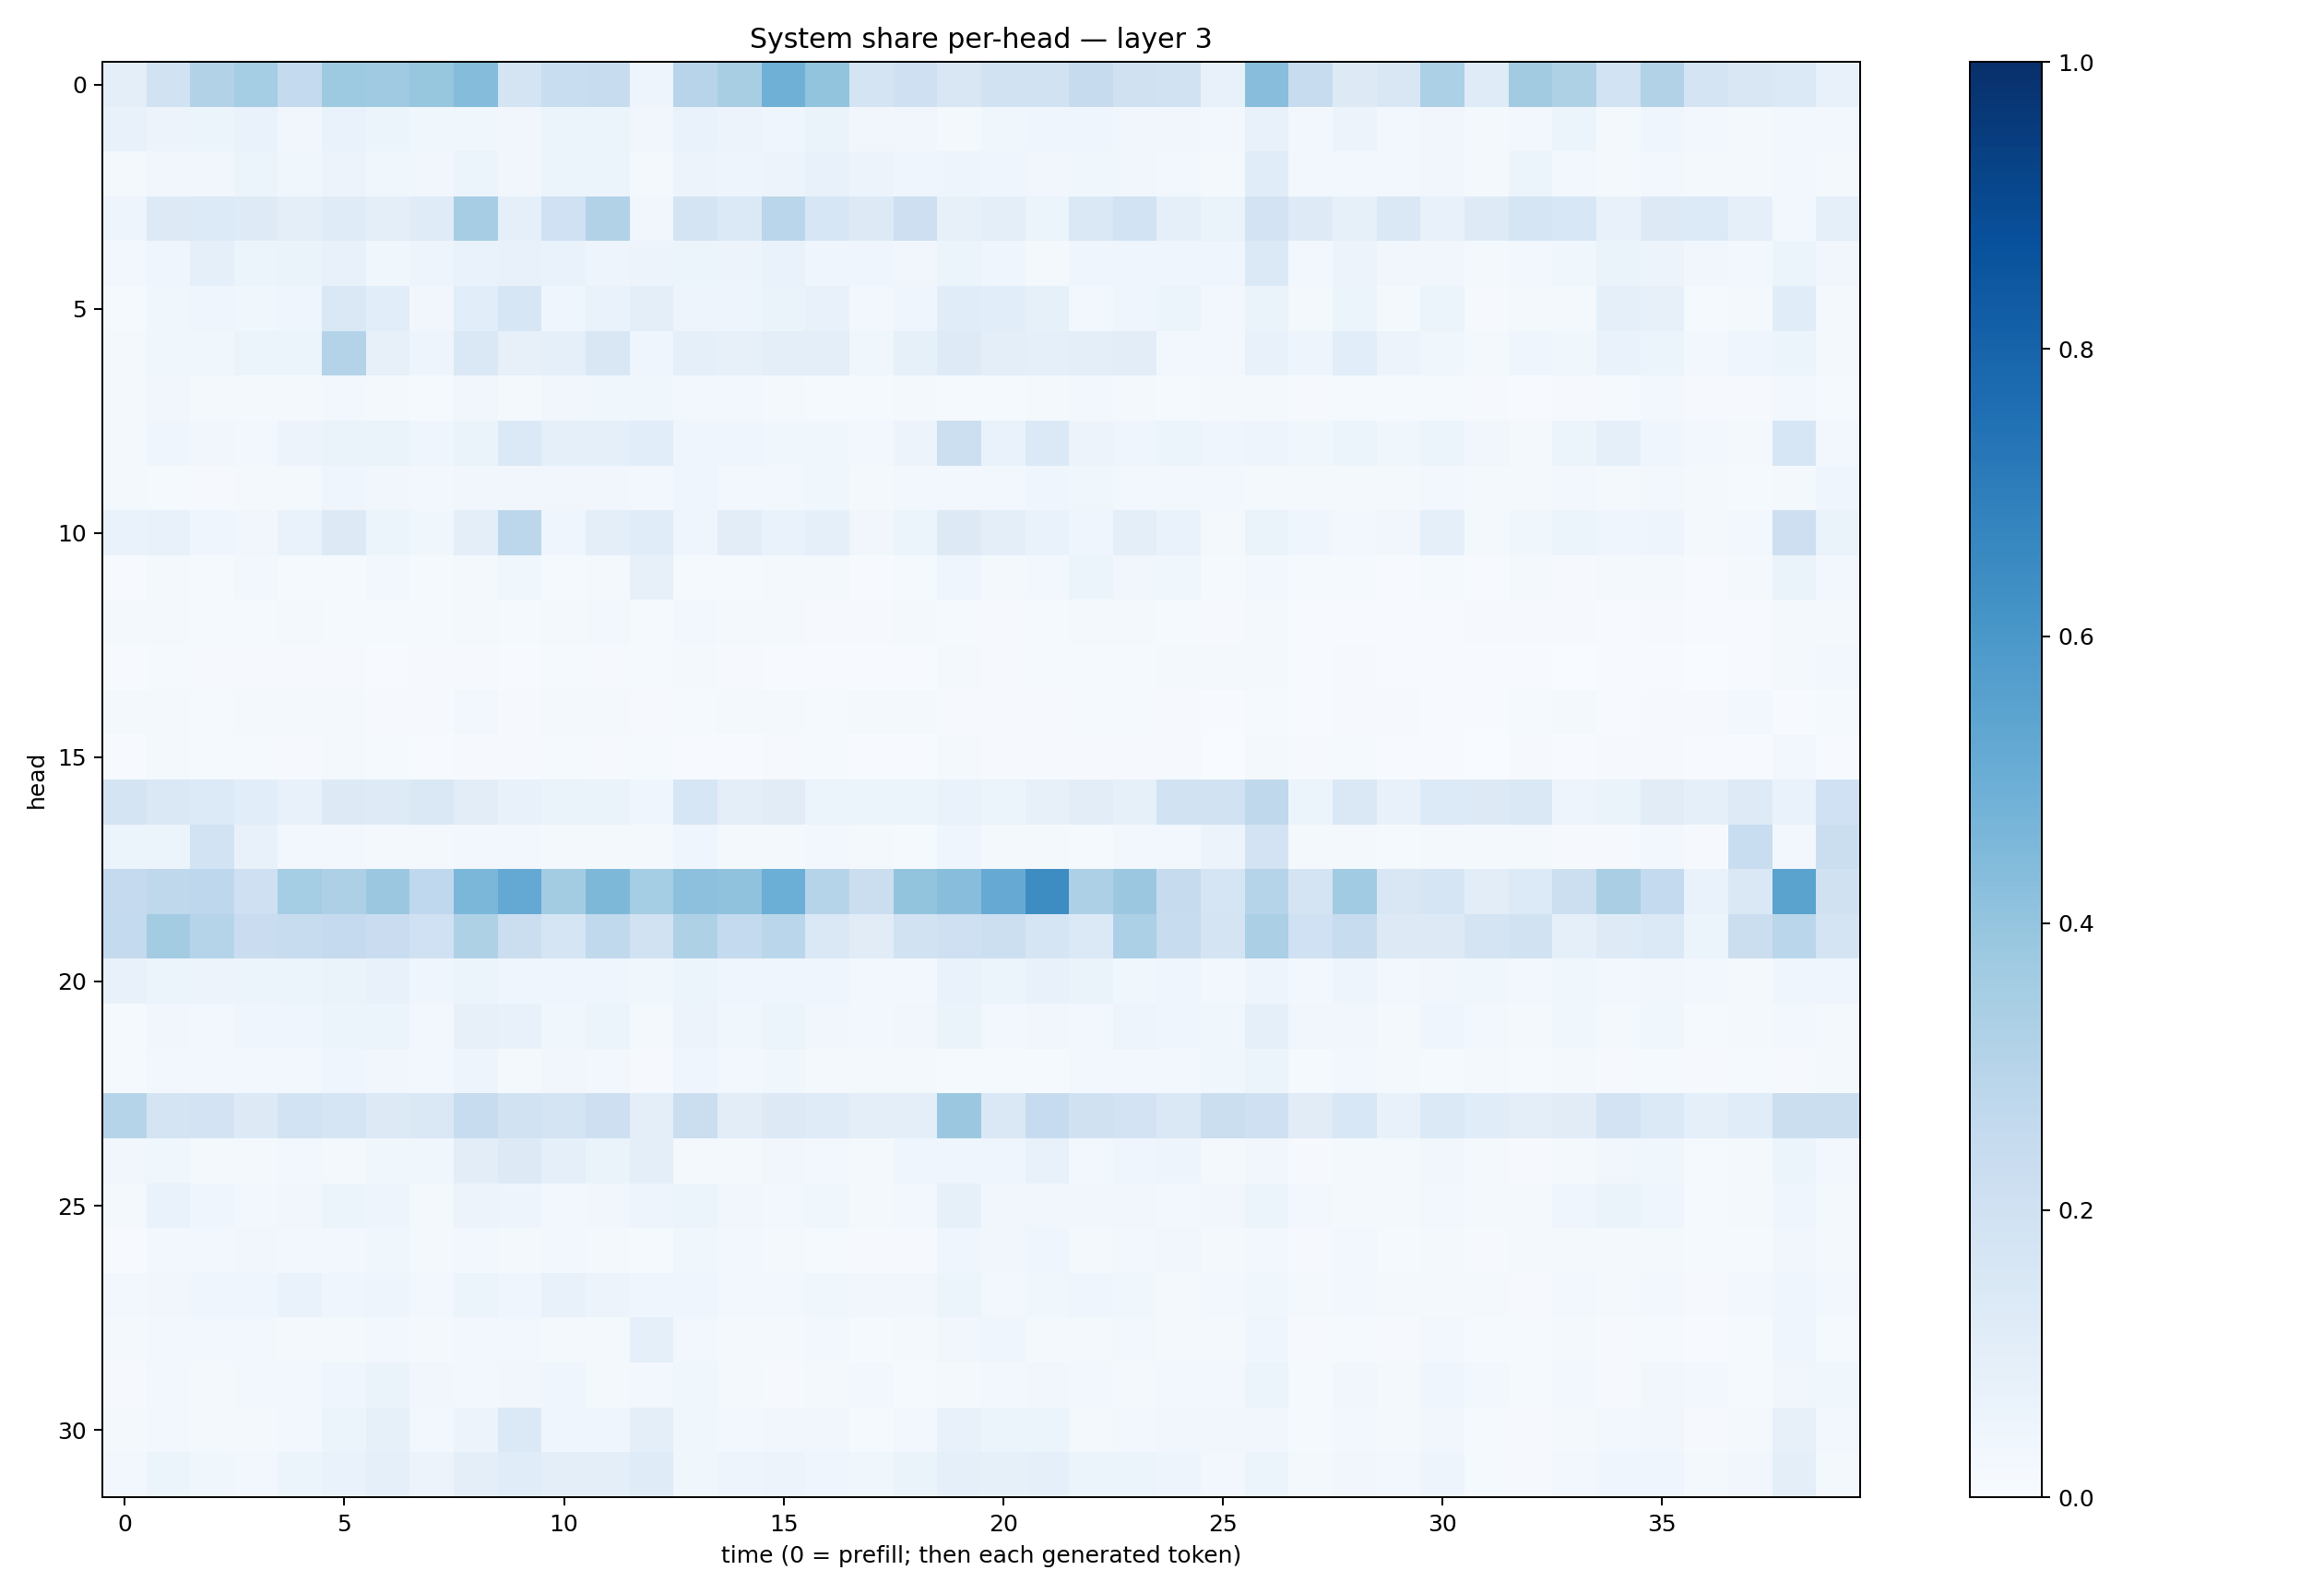

The file beside this chart, header and first rows:
0.095885634, 0.18833835, 0.3126266, 0.35390073, 0.25629818, 0.3711913, 0.36957368, 0.3921647, 0.43405783, 0.17715986, 0.23378916, 0.23768225, 0.05070542, 0.29567632, 0.3414812, 0.49149638, 0.400995, 0.1796271, 0.20827252, 0.14870365, 0.19239062, 0.18945175, 0.2438417, 0.19687445
0.07668, 0.05491, 0.05373, 0.06963, 0.03385, 0.06744, 0.05409, 0.03876, 0.03833, 0.03392, 0.054, 0.05091, 0.03368, 0.06655, 0.05812, 0.04109, 0.06609, 0.03387, 0.03376, 0.02333, 0.03586, 0.03917, 0.04006, 0.03338
0.02207, 0.03462, 0.03276, 0.05092, 0.03722, 0.0557, 0.03869, 0.03495, 0.0619, 0.03282, 0.06049, 0.05243, 0.02084, 0.05643, 0.04927, 0.0563, 0.07306, 0.05671, 0.04448, 0.04961, 0.04263, 0.03504, 0.03681, 0.03154
0.04986, 0.1289, 0.1351, 0.1243, 0.1005, 0.1179, 0.09525, 0.1183, 0.3505, 0.09066, 0.2029, 0.3121, 0.03339, 0.1769, 0.1379, 0.2852, 0.1602, 0.1327, 0.2147, 0.0796, 0.09379, 0.0598, 0.1463, 0.1843
0.0298, 0.04102, 0.09129, 0.0513, 0.0648, 0.07491, 0.03643, 0.04806, 0.06929, 0.07069, 0.06827, 0.05056, 0.05848, 0.05168, 0.05764, 0.06885, 0.04082, 0.0442, 0.0349, 0.05991, 0.04619, 0.02287, 0.04296, 0.04073
0.01305, 0.03525, 0.0414, 0.03531, 0.04444, 0.1451, 0.108, 0.03371, 0.1071, 0.1593, 0.04351, 0.07012, 0.09653, 0.04719, 0.04696, 0.06475, 0.07736, 0.02576, 0.04395, 0.1147, 0.1061, 0.08246, 0.02387, 0.03925
0.01839, 0.03666, 0.03669, 0.06187, 0.06094, 0.3072, 0.07819, 0.05047, 0.1435, 0.0785, 0.08869, 0.1523, 0.04307, 0.09333, 0.08069, 0.09821, 0.09771, 0.03776, 0.08304, 0.1245, 0.09579, 0.09058, 0.1011, 0.1016
0.01842, 0.03214, 0.01679, 0.01611, 0.01888, 0.02868, 0.01957, 0.01526, 0.03488, 0.01941, 0.0337, 0.03535, 0.03644, 0.02467, 0.02451, 0.02002, 0.01425, 0.0121, 0.01945, 0.0144, 0.01561, 0.02273, 0.0237, 0.01769
0.01856, 0.04076, 0.03339, 0.02999, 0.05779, 0.06282, 0.06505, 0.04495, 0.06504, 0.1376, 0.08787, 0.08982, 0.1087, 0.04546, 0.04582, 0.0353, 0.03541, 0.02461, 0.05576, 0.2161, 0.06778, 0.1381, 0.05548, 0.03946
0.02245, 0.0145, 0.01059, 0.02262, 0.01579, 0.04126, 0.03452, 0.02747, 0.03306, 0.0322, 0.03404, 0.03226, 0.02444, 0.04172, 0.02959, 0.0259, 0.03565, 0.02085, 0.02788, 0.02688, 0.02393, 0.04074, 0.03687, 0.02555
0.06864, 0.07525, 0.04575, 0.03489, 0.06916, 0.1307, 0.05985, 0.038, 0.1004, 0.2781, 0.04633, 0.09706, 0.1152, 0.04192, 0.105, 0.06705, 0.0935, 0.03335, 0.05291, 0.1317, 0.09927, 0.06839, 0.03932, 0.09947
0.007676, 0.01938, 0.0136, 0.02933, 0.0142, 0.01404, 0.03066, 0.01417, 0.02295, 0.03693, 0.01387, 0.02094, 0.07893, 0.01383, 0.01503, 0.02154, 0.01876, 0.007266, 0.01483, 0.04534, 0.02063, 0.02982, 0.05376, 0.03232
0.01875, 0.01664, 0.01427, 0.01477, 0.01728, 0.01562, 0.01195, 0.01301, 0.01703, 0.01414, 0.02193, 0.02642, 0.01516, 0.02826, 0.01826, 0.01898, 0.01131, 0.01068, 0.01667, 0.01232, 0.008984, 0.01228, 0.01726, 0.01704
0.007572, 0.01336, 0.01033, 0.009138, 0.008886, 0.007876, 0.007471, 0.009119, 0.01122, 0.007763, 0.01229, 0.01171, 0.01206, 0.02209, 0.01071, 0.007389, 0.006512, 0.00517, 0.007427, 0.01695, 0.01118, 0.01272, 0.01244, 0.01201
0.01588, 0.02057, 0.01464, 0.01879, 0.01614, 0.0191, 0.009568, 0.009749, 0.02682, 0.008851, 0.02059, 0.02092, 0.01134, 0.01498, 0.01618, 0.01913, 0.01373, 0.01569, 0.01837, 0.009631, 0.01169, 0.01075, 0.01231, 0.01407
0.004491, 0.01885, 0.01332, 0.01332, 0.0106, 0.01893, 0.01499, 0.006831, 0.009543, 0.01018, 0.01323, 0.009568, 0.01522, 0.007583, 0.007226, 0.008193, 0.01277, 0.007441, 0.007494, 0.02188, 0.01065, 0.008724, 0.008708, 0.009588
0.1731, 0.1467, 0.1356, 0.1072, 0.07304, 0.126, 0.1231, 0.1438, 0.1047, 0.07338, 0.06275, 0.0658, 0.04456, 0.1603, 0.09654, 0.1099, 0.05949, 0.05321, 0.0595, 0.06697, 0.06177, 0.08017, 0.1043, 0.0848
0.06166, 0.06158, 0.1872, 0.07155, 0.02552, 0.03102, 0.01777, 0.01621, 0.02635, 0.02589, 0.01615, 0.02161, 0.0221, 0.04019, 0.01935, 0.01983, 0.02662, 0.01892, 0.01405, 0.0436, 0.0205, 0.01603, 0.01189, 0.02934
0.2512, 0.2733, 0.2753, 0.2107, 0.3548, 0.3268, 0.3812, 0.2681, 0.4608, 0.5225, 0.3572, 0.4532, 0.3517, 0.4155, 0.4066, 0.4978, 0.2987, 0.2213, 0.3998, 0.428, 0.5122, 0.6413, 0.3276, 0.381
0.2573, 0.3591, 0.2969, 0.2303, 0.236, 0.2509, 0.2277, 0.1994, 0.3207, 0.2254, 0.1713, 0.2637, 0.1906, 0.3224, 0.257, 0.2856, 0.1481, 0.1094, 0.191, 0.2079, 0.2166, 0.1652, 0.1387, 0.3291
0.07411, 0.05921, 0.05537, 0.05375, 0.05884, 0.06518, 0.07281, 0.04251, 0.05293, 0.04651, 0.04231, 0.04635, 0.03666, 0.05203, 0.0396, 0.04298, 0.03968, 0.02923, 0.02976, 0.06837, 0.06004, 0.0723, 0.06266, 0.0369
0.0124, 0.03275, 0.0285, 0.04173, 0.0415, 0.05967, 0.06108, 0.03023, 0.08039, 0.07063, 0.03774, 0.05388, 0.02015, 0.055, 0.03779, 0.05948, 0.03251, 0.0271, 0.03502, 0.06502, 0.02962, 0.03423, 0.02946, 0.04798
0.01508, 0.02403, 0.02473, 0.02827, 0.02703, 0.04121, 0.03207, 0.02782, 0.04717, 0.01841, 0.03125, 0.02875, 0.01056, 0.04069, 0.02856, 0.03589, 0.0218, 0.02012, 0.0219, 0.01464, 0.01222, 0.01532, 0.0308, 0.03079
0.2999, 0.1728, 0.1806, 0.1319, 0.1861, 0.1647, 0.1295, 0.141, 0.2408, 0.1889, 0.1728, 0.2132, 0.09578, 0.2192, 0.1038, 0.1313, 0.1194, 0.09448, 0.0978, 0.3807, 0.1459, 0.249, 0.1976, 0.1797
0.03409, 0.03754, 0.02189, 0.02188, 0.02774, 0.02152, 0.03529, 0.03537, 0.1027, 0.1292, 0.09035, 0.06581, 0.1002, 0.02315, 0.01644, 0.03424, 0.02852, 0.0183, 0.04253, 0.04331, 0.04449, 0.07318, 0.02667, 0.04011
0.02175, 0.06778, 0.04328, 0.03009, 0.03229, 0.0598, 0.05052, 0.01979, 0.05629, 0.0483, 0.02948, 0.03234, 0.04763, 0.05093, 0.03471, 0.03117, 0.03608, 0.01638, 0.02955, 0.08272, 0.0349, 0.03209, 0.03465, 0.03268
0.006661, 0.02949, 0.02496, 0.03436, 0.02532, 0.02864, 0.03881, 0.01862, 0.02462, 0.01655, 0.02559, 0.02297, 0.01511, 0.03717, 0.02913, 0.01609, 0.01339, 0.009977, 0.0114, 0.04211, 0.03413, 0.04545, 0.02016, 0.02884
0.02839, 0.03427, 0.04378, 0.04055, 0.06649, 0.04234, 0.04701, 0.02745, 0.05151, 0.04547, 0.07621, 0.0549, 0.03999, 0.04007, 0.0311, 0.02593, 0.03542, 0.03339, 0.03404, 0.05316, 0.02766, 0.03534, 0.0463, 0.03673
0.02003, 0.02481, 0.02521, 0.03056, 0.02172, 0.0214, 0.02991, 0.01791, 0.02464, 0.02796, 0.01762, 0.01986, 0.09179, 0.02492, 0.02149, 0.01788, 0.02448, 0.0121, 0.01596, 0.03382, 0.03939, 0.01788, 0.01817, 0.0242
0.01008, 0.02845, 0.02204, 0.02601, 0.02491, 0.03964, 0.06373, 0.03245, 0.02377, 0.03149, 0.04256, 0.01736, 0.02643, 0.03601, 0.0197, 0.01098, 0.02302, 0.0251, 0.01407, 0.02073, 0.02749, 0.03133, 0.02793, 0.02015
0.0234, 0.02716, 0.01992, 0.02296, 0.02715, 0.05226, 0.08409, 0.02484, 0.05837, 0.1374, 0.04076, 0.0438, 0.09391, 0.0369, 0.02651, 0.03383, 0.03292, 0.0133, 0.02489, 0.07345, 0.05357, 0.06221, 0.02207, 0.02808
0.02548, 0.06056, 0.03675, 0.02483, 0.06101, 0.06773, 0.08824, 0.05557, 0.1005, 0.1149, 0.1013, 0.09405, 0.1193, 0.03573, 0.04897, 0.05809, 0.04162, 0.03698, 0.06573, 0.08917, 0.08204, 0.08817, 0.06008, 0.05254
